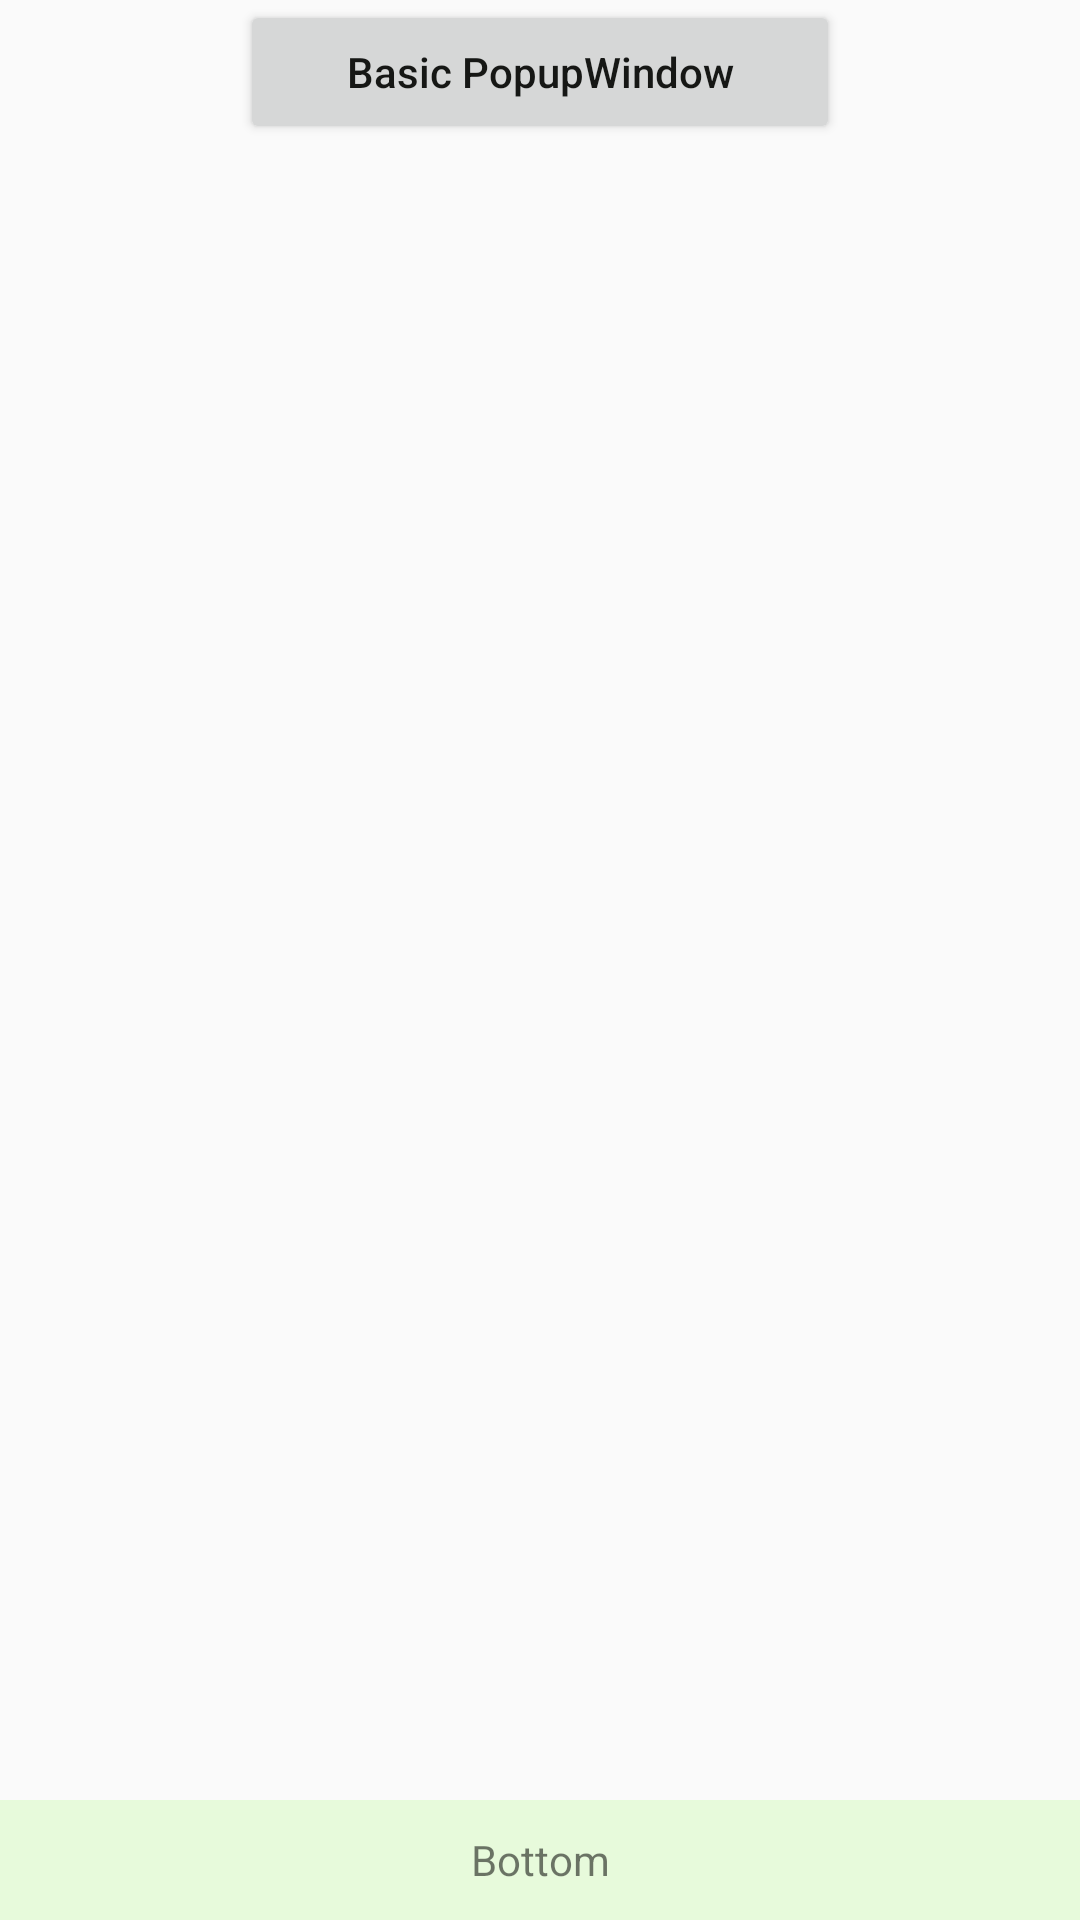

Reconstruct the res/layout file that produces this screen, plus the resources it refers to.
<!-- AndroidManifest.xml: application theme AppTheme -->
<!-- res/layout/activity_popup_window.xml -->
<?xml version="1.0" encoding="utf-8"?>
<androidx.constraintlayout.widget.ConstraintLayout
    xmlns:android="http://schemas.android.com/apk/res/android"
    xmlns:app="http://schemas.android.com/apk/res-auto"
    xmlns:tools="http://schemas.android.com/tools"
    android:layout_width="match_parent"
    android:layout_height="match_parent"
    android:fitsSystemWindows="true"
    android:gravity="center_horizontal"
    android:orientation="vertical"
    tools:context=".view.popupwindow.PopupWindowActivity"
    tools:ignore="HardcodedText">

    <Button
        android:id="@+id/btn_basic"
        android:layout_width="200dp"
        android:layout_height="wrap_content"
        android:onClick="onClick"
        android:text="Basic PopupWindow"
        app:layout_constraintEnd_toEndOf="parent"
        app:layout_constraintStart_toStartOf="parent"
        app:layout_constraintTop_toTopOf="parent" />

    <TextView
        android:id="@+id/tv_bottom"
        android:layout_width="0dp"
        android:layout_height="40dp"
        android:background="#E7FADB"
        android:gravity="center"
        android:text="Bottom"
        app:layout_constraintBottom_toBottomOf="parent"
        app:layout_constraintEnd_toEndOf="parent"
        app:layout_constraintStart_toStartOf="parent" />

</androidx.constraintlayout.widget.ConstraintLayout>
<!-- resources referenced by this layout -->
<resources>
  <style name="AppTheme" parent="Theme.AppCompat.Light.DarkActionBar">
          
          <item name="colorPrimary">@color/colorPrimary</item>
          <item name="colorPrimaryDark">@color/colorPrimaryDark</item>
          <item name="colorAccent">@color/colorAccent</item>
          <item name="android:textColorPrimary">@color/textColorPrimary</item>
          <item name="android:textColorSecondary">@color/textColorSecondary</item>
  
          <item name="android:textAllCaps">false</item>
  
          
          
          
          
          <item name="android:windowTranslucentStatus">true</item>
  
          
  
          <item name="windowNoTitle">true</item>
  
          
          <item name="customView">@style/ThemeCustomView</item>
  
          
          <item name="color1">#FF4444</item>
          <item name="color2">#FF4444</item>
          <item name="color3">#FF4444</item>
          <item name="color4">#FF4444</item>
          <item name="color5">#FF4444</item>
      </style>
  <color name="colorPrimary">#3F51B5</color>
  <color name="colorPrimaryDark">#303F9F</color>
  <color name="colorAccent">#FF4081</color>
  <color name="textColorPrimary">#161715</color>
  <color name="textColorSecondary">#767b72</color>
  <style name="ThemeCustomView">
          <item name="color1">#FF2222</item>
          <item name="color2">#FF2222</item>
          <item name="color3">#FF2222</item>
      </style>
</resources>
